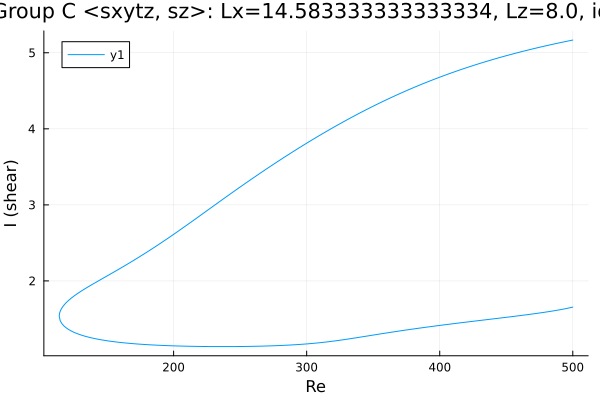

The file beside this chart, header and first rows:
Re, shear
500.0, 5.167
499.2, 5.164
497.8, 5.159
497.1, 5.157
495.6, 5.152
494.2, 5.147
492.8, 5.141
491.4, 5.136
490, 5.131
488.6, 5.126
487.2, 5.12
485.7, 5.115
484.3, 5.109
482.9, 5.104
481.5, 5.098
480.1, 5.093
478.7, 5.087
477.3, 5.082
475.8, 5.076
474.4, 5.07
473, 5.064
471.6, 5.058
470.2, 5.052
468.8, 5.046
467.4, 5.04
465.9, 5.034
464.5, 5.028
463.1, 5.022
461.7, 5.016
460.3, 5.009
458.9, 5.003
457.5, 4.996
456, 4.99
454.6, 4.983
453.2, 4.977
451.8, 4.97
450.4, 4.963
449, 4.957
447.6, 4.95
446.2, 4.943
444.7, 4.936
443.3, 4.929
441.9, 4.922
440.5, 4.914
439.1, 4.907
437.7, 4.9
436.3, 4.893
434.8, 4.885
433.4, 4.878
432, 4.87
430.6, 4.862
429.2, 4.855
427.8, 4.847
426.4, 4.839
424.9, 4.831
423.5, 4.823
422.1, 4.815
420.7, 4.807
419.3, 4.799
417.9, 4.79
... 548 more rows
